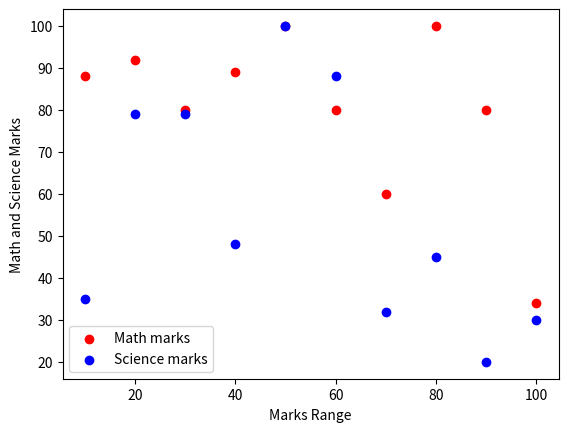

Write Python code to recreate this figure.
import pandas as pd
import matplotlib.pyplot as plt
math_marks = [88, 92, 80, 89, 100, 80, 60, 100, 80, 34]
science_marks = [35, 79, 79, 48, 100, 88, 32, 45, 20, 30]
marks_range = [10, 20, 30, 40, 50, 60, 70, 80, 90, 100]
data = {'Math Marks': math_marks, 'Science Marks': science_marks, 'Marks Range': marks_range}
df = pd.DataFrame(data)
plt.scatter(df['Marks Range'], df['Math Marks'],label='Math marks', c='red')
plt.scatter(df['Marks Range'], df['Science Marks'], label='Science marks', c='blue')
plt.xlabel('Marks Range')
plt.ylabel('Math and Science Marks')
plt.legend()
plt.show()
